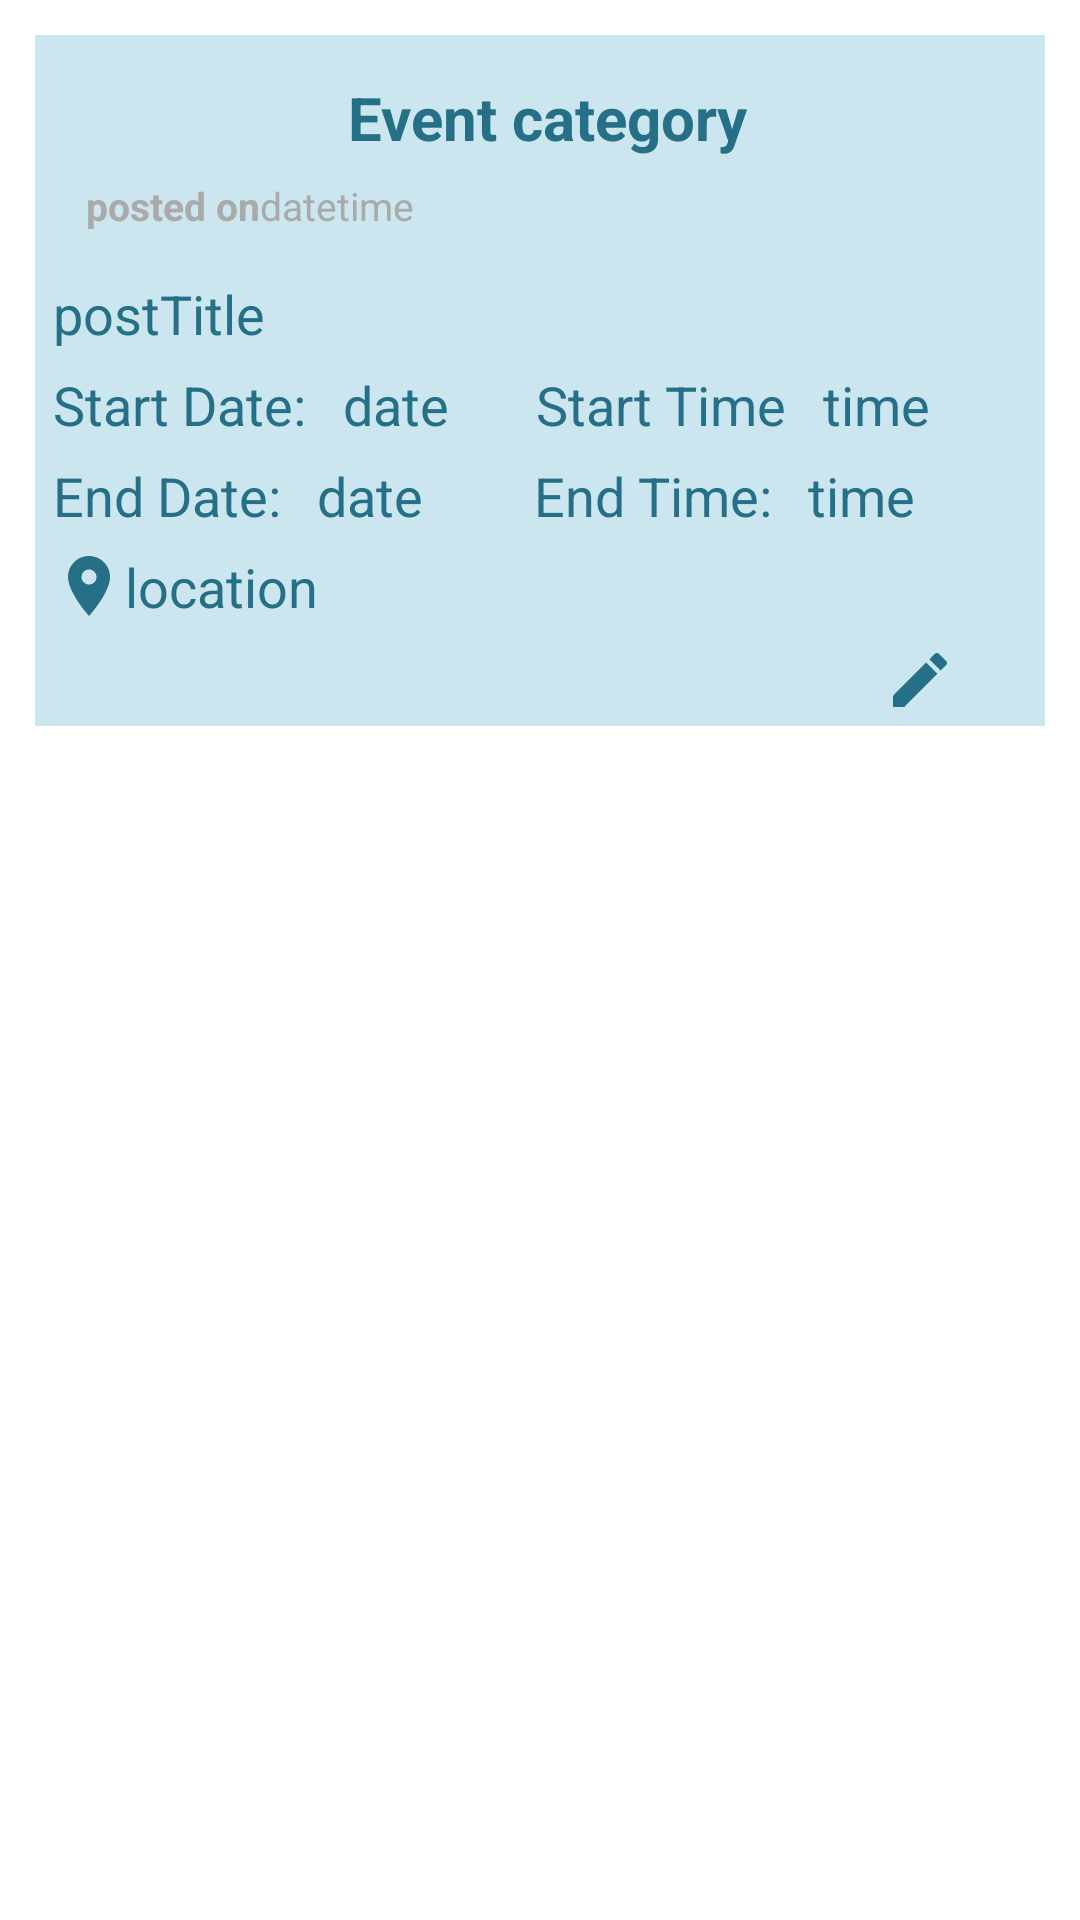

This screen was rendered from an Android layout file. Write that file and the resources it references.
<!-- AndroidManifest.xml: application theme Theme.Charity -->
<!-- res/layout/single_row_edit_event.xml -->
<?xml version="1.0" encoding="utf-8"?>
<androidx.cardview.widget.CardView
    xmlns:android="http://schemas.android.com/apk/res/android"
    xmlns:app="http://schemas.android.com/apk/res-auto"
    android:layout_width="match_parent"
    android:layout_height="wrap_content"
    android:elevation="4dp"
    app:cardUseCompatPadding="true"
    app:cardCornerRadius="5dp"
    app:cardBackgroundColor="@color/white"
    android:id="@+id/parent_layout_edit_event"
    >
    <LinearLayout
        android:layout_width="match_parent"
        android:layout_height="wrap_content"
        android:orientation="vertical"
        android:layout_marginBottom="4dp"
        android:layout_marginLeft="10dp"
        android:layout_marginRight="10dp"
        android:background="#cbe6ef"
        android:layout_marginTop="10dp">

        <LinearLayout
            android:layout_width="match_parent"
            android:layout_height="wrap_content"
            android:layout_marginTop="1dp"
            android:padding="5dp"
            android:orientation="horizontal">

            <LinearLayout
                android:layout_width="match_parent"
                android:layout_height="wrap_content"
                android:orientation="vertical">
                <TextView
                    android:id="@+id/event_Category"
                    android:layout_width="match_parent"
                    android:layout_height="wrap_content"
                    android:layout_marginLeft="5dp"
                    android:layout_marginTop="8dp"
                    android:textAlignment="center"
                    android:textSize="20sp"
                    android:textStyle="bold"
                    android:textColor="@color/blue"
                    android:text="Event category"/>
                <LinearLayout
                    android:layout_width="match_parent"
                    android:layout_height="wrap_content"
                    android:orientation="horizontal"
                    android:layout_marginLeft="5dp"
                    android:padding="7dp">
                    <TextView
                        android:id="@+id/text"
                        android:layout_width="wrap_content"
                        android:layout_height="wrap_content"
                        android:text="posted on"
                        android:textColor="@android:color/darker_gray"
                        android:textSize="13sp"
                        android:textStyle="bold"
                        />
                    <TextView
                        android:id="@+id/event_Date"
                        android:layout_width="wrap_content"
                        android:layout_height="wrap_content"
                        android:text="date"
                        android:textColor="@android:color/darker_gray"
                        android:textSize="13sp"
                        />
                    <TextView
                        android:id="@+id/event_Time"
                        android:layout_width="wrap_content"
                        android:layout_height="match_parent"
                        android:text="time"
                        android:textColor="@android:color/darker_gray"
                        android:textSize="13sp"
                        />


                </LinearLayout>

            </LinearLayout>


        </LinearLayout>
        <TextView
            android:id="@+id/event_Title"
            android:layout_width="match_parent"
            android:layout_height="wrap_content"
            android:text="postTitle"
            android:layout_marginLeft="3dp"
            android:layout_marginRight="3dp"
            android:padding="3dp"
            android:textSize="18sp"
            android:textColor="@color/blue"
            />

        <LinearLayout
            android:layout_width="match_parent"
            android:layout_height="wrap_content"
            android:orientation="horizontal"
            >

            <TextView
                android:id="@+id/categoryName"
                android:layout_width="wrap_content"
                android:layout_height="wrap_content"
                android:layout_marginLeft="3dp"
                android:layout_marginRight="3dp"
                android:padding="3dp"
                android:text="Start Date:"
                android:textColor="@color/blue"
                android:textSize="18sp" />
            <TextView
                android:id="@+id/event_startDate"
                android:layout_width="wrap_content"
                android:layout_height="wrap_content"
                android:text="date"
                android:layout_marginLeft="3dp"
                android:layout_marginRight="3dp"
                android:padding="3dp"
                android:textSize="18sp"
                android:textColor="@color/blue"
                />

            <TextView
                android:layout_width="wrap_content"
                android:layout_height="wrap_content"
                android:id="@+id/startT"
                android:layout_marginLeft="20sp"
                android:text="Start Time"
                android:textSize="18sp"
                android:padding="3dp"
                android:textColor="@color/blue"
                android:layout_marginRight="3dp"
                />
            <TextView
                android:layout_width="wrap_content"
                android:layout_height="wrap_content"
                android:id="@+id/event_startTime"
                android:layout_marginLeft="3dp"
                android:text="time"
                android:textSize="18sp"
                android:padding="3dp"
                android:textColor="@color/blue"
                android:layout_marginRight="3dp"
                />


        </LinearLayout>
        <LinearLayout
            android:layout_width="match_parent"
            android:layout_height="wrap_content"
            android:orientation="horizontal"
            >

            <TextView
                android:id="@+id/endD"
                android:layout_width="wrap_content"
                android:layout_height="wrap_content"
                android:layout_marginLeft="3dp"
                android:layout_marginRight="3dp"
                android:padding="3dp"
                android:text="End Date:"
                android:textColor="@color/blue"
                android:textSize="18sp" />
            <TextView
                android:id="@+id/event_endDate"
                android:layout_width="wrap_content"
                android:layout_height="wrap_content"
                android:text="date"
                android:layout_marginLeft="3dp"
                android:layout_marginRight="3dp"
                android:padding="3dp"
                android:textSize="18sp"
                android:textColor="@color/blue"
                />
            <TextView
                android:layout_width="wrap_content"
                android:layout_height="wrap_content"
                android:id="@+id/endT"
                android:layout_marginLeft="28sp"
                android:text="End Time:"
                android:textSize="18sp"
                android:padding="3dp"
                android:textColor="@color/blue"
                android:layout_marginRight="3dp"
                />
            <TextView
                android:layout_width="wrap_content"
                android:layout_height="wrap_content"
                android:id="@+id/event_endTime"
                android:layout_marginLeft="3dp"
                android:text="time"
                android:textSize="18sp"
                android:padding="3dp"
                android:textColor="@color/blue"
                android:layout_marginRight="3dp"
                />


        </LinearLayout>

        <TextView
            android:id="@+id/event_Location"
            android:layout_width="match_parent"
            android:layout_height="wrap_content"
            android:text="location"
            android:layout_marginLeft="3dp"
            android:layout_marginRight="3dp"
            android:padding="3dp"
            android:textSize="18sp"
            android:textColor="@color/blue"
            android:drawableLeft="@drawable/ic_baseline_location_on_24"
            />

        <TextView
            android:id="@+id/event_Description"
            android:layout_width="match_parent"
            android:layout_height="1dp"
            android:textColor="#cbe6ef"
            android:layout_marginLeft="3dp"
            android:layout_marginRight="3dp"
            android:padding="3dp"
            android:textSize="18sp"

            />
        <LinearLayout
            android:layout_width="match_parent"
            android:layout_height="wrap_content"
            android:orientation="horizontal"
            >
            <Button
                android:id="@+id/event_EditButton"
                android:layout_width="50dp"
                android:layout_height="wrap_content"
                android:padding="3dp"
                android:textSize="18sp"
                android:drawableLeft="@drawable/edit_account"
                android:background="#cbe6ef"
                android:layout_marginLeft="280dp"

                >

            </Button>
            <Button
                android:id="@+id/event_deleteButton"
                android:layout_width="50dp"
                android:layout_height="wrap_content"
                android:textSize="18sp"
                android:layout_marginLeft="5dp"
                android:layout_marginRight="3dp"
                android:padding="3dp"
                android:background="#cbe6ef"
               android:drawableRight="@drawable/delete_post"

                >

            </Button>
        </LinearLayout>

    </LinearLayout>



</androidx.cardview.widget.CardView>
<!-- resources referenced by this layout -->
<resources>
  <color name="blue">#267087</color>
  <color name="white">#FFFFFFFF</color>
  <!-- drawable delete_post (drawable) -->
  <vector xmlns:android="http://schemas.android.com/apk/res/android"
      android:width="24dp"
      android:height="24dp"
      android:viewportWidth="24"
      android:viewportHeight="24"
      >
    <path
        android:fillColor="#FF0000"
        android:pathData="M6,19c0,1.1 0.9,2 2,2h8c1.1,0 2,-0.9 2,-2V7H6v12zM19,4h-3.5l-1,-1h-5l-1,1H5v2h14V4z"/>
  </vector>
  <!-- drawable edit_account (drawable) -->
  <vector xmlns:android="http://schemas.android.com/apk/res/android"
      android:width="24dp"
      android:height="24dp"
      android:viewportWidth="24"
      android:viewportHeight="24"
      >
    <path
        android:fillColor="@color/blue"
        android:pathData="M3,17.25V21h3.75L17.81,9.94l-3.75,-3.75L3,17.25zM20.71,7.04c0.39,-0.39 0.39,-1.02 0,-1.41l-2.34,-2.34c-0.39,-0.39 -1.02,-0.39 -1.41,0l-1.83,1.83 3.75,3.75 1.83,-1.83z"/>
  </vector>
  <!-- drawable ic_baseline_location_on_24 (drawable) -->
  <vector xmlns:android="http://schemas.android.com/apk/res/android"
      android:width="24dp"
      android:height="24dp"
      android:viewportWidth="24"
      android:viewportHeight="24"
      >
    <path
        android:fillColor="@color/blue"
        android:pathData="M12,2C8.13,2 5,5.13 5,9c0,5.25 7,13 7,13s7,-7.75 7,-13c0,-3.87 -3.13,-7 -7,-7zM12,11.5c-1.38,0 -2.5,-1.12 -2.5,-2.5s1.12,-2.5 2.5,-2.5 2.5,1.12 2.5,2.5 -1.12,2.5 -2.5,2.5z"/>
  </vector>
</resources>
